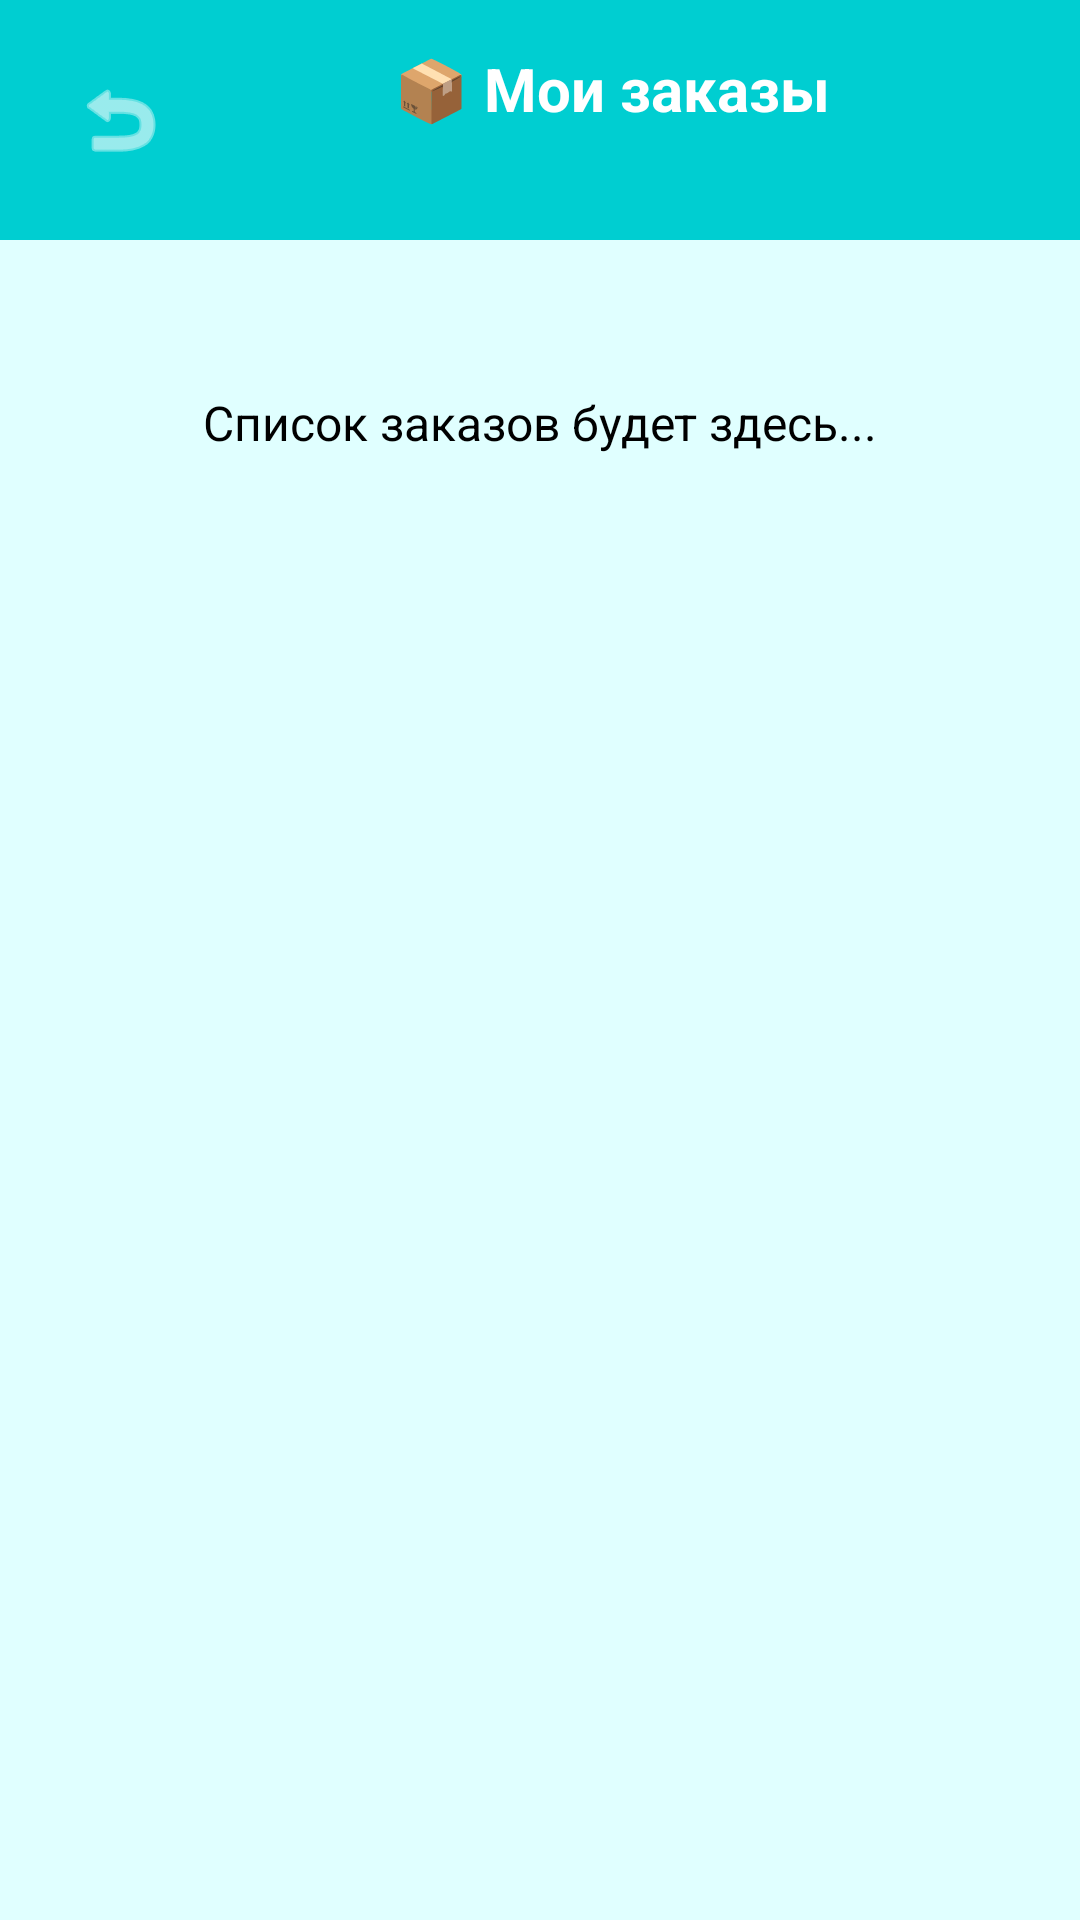

Here is an Android app screen rendered from its layout file. Give the layout XML and the strings, colors and styles it references.
<!-- AndroidManifest.xml: application theme Theme.CleanPlanetSimple -->
<!-- res/layout/activity_partner_orders.xml -->
<?xml version="1.0" encoding="utf-8"?>
<LinearLayout xmlns:android="http://schemas.android.com/apk/res/android"
    android:layout_width="match_parent"
    android:layout_height="match_parent"
    android:orientation="vertical"
    android:background="#E0FFFF">

    
    <LinearLayout
        android:layout_width="match_parent"
        android:layout_height="wrap_content"
        android:orientation="horizontal"
        android:background="#00CED1"
        android:padding="16dp">

        <ImageButton
            android:id="@+id/buttonBack"
            android:layout_width="48dp"
            android:layout_height="48dp"
            android:background="@android:color/transparent"
            android:src="@android:drawable/ic_menu_revert"
            android:tint="#FFFFFF" />

        <TextView
            android:id="@+id/textTitle"
            android:layout_width="0dp"
            android:layout_height="wrap_content"
            android:layout_weight="1"
            android:text="📦 Мои заказы"
            android:textSize="20sp"
            android:textColor="#FFFFFF"
            android:textStyle="bold"
            android:gravity="center" />

    </LinearLayout>

    
    <TextView
        android:layout_width="match_parent"
        android:layout_height="wrap_content"
        android:text="Список заказов будет здесь..."
        android:textSize="16sp"
        android:textColor="#000000"
        android:gravity="center"
        android:layout_marginTop="50dp" />

</LinearLayout>
<!-- resources referenced by this layout -->
<resources>
  <style name="Theme.CleanPlanetSimple" parent="Base.Theme.CleanPlanetSimple" />
  <style name="Base.Theme.CleanPlanetSimple" parent="Theme.Material3.DayNight.NoActionBar">
          
          
      </style>
</resources>
